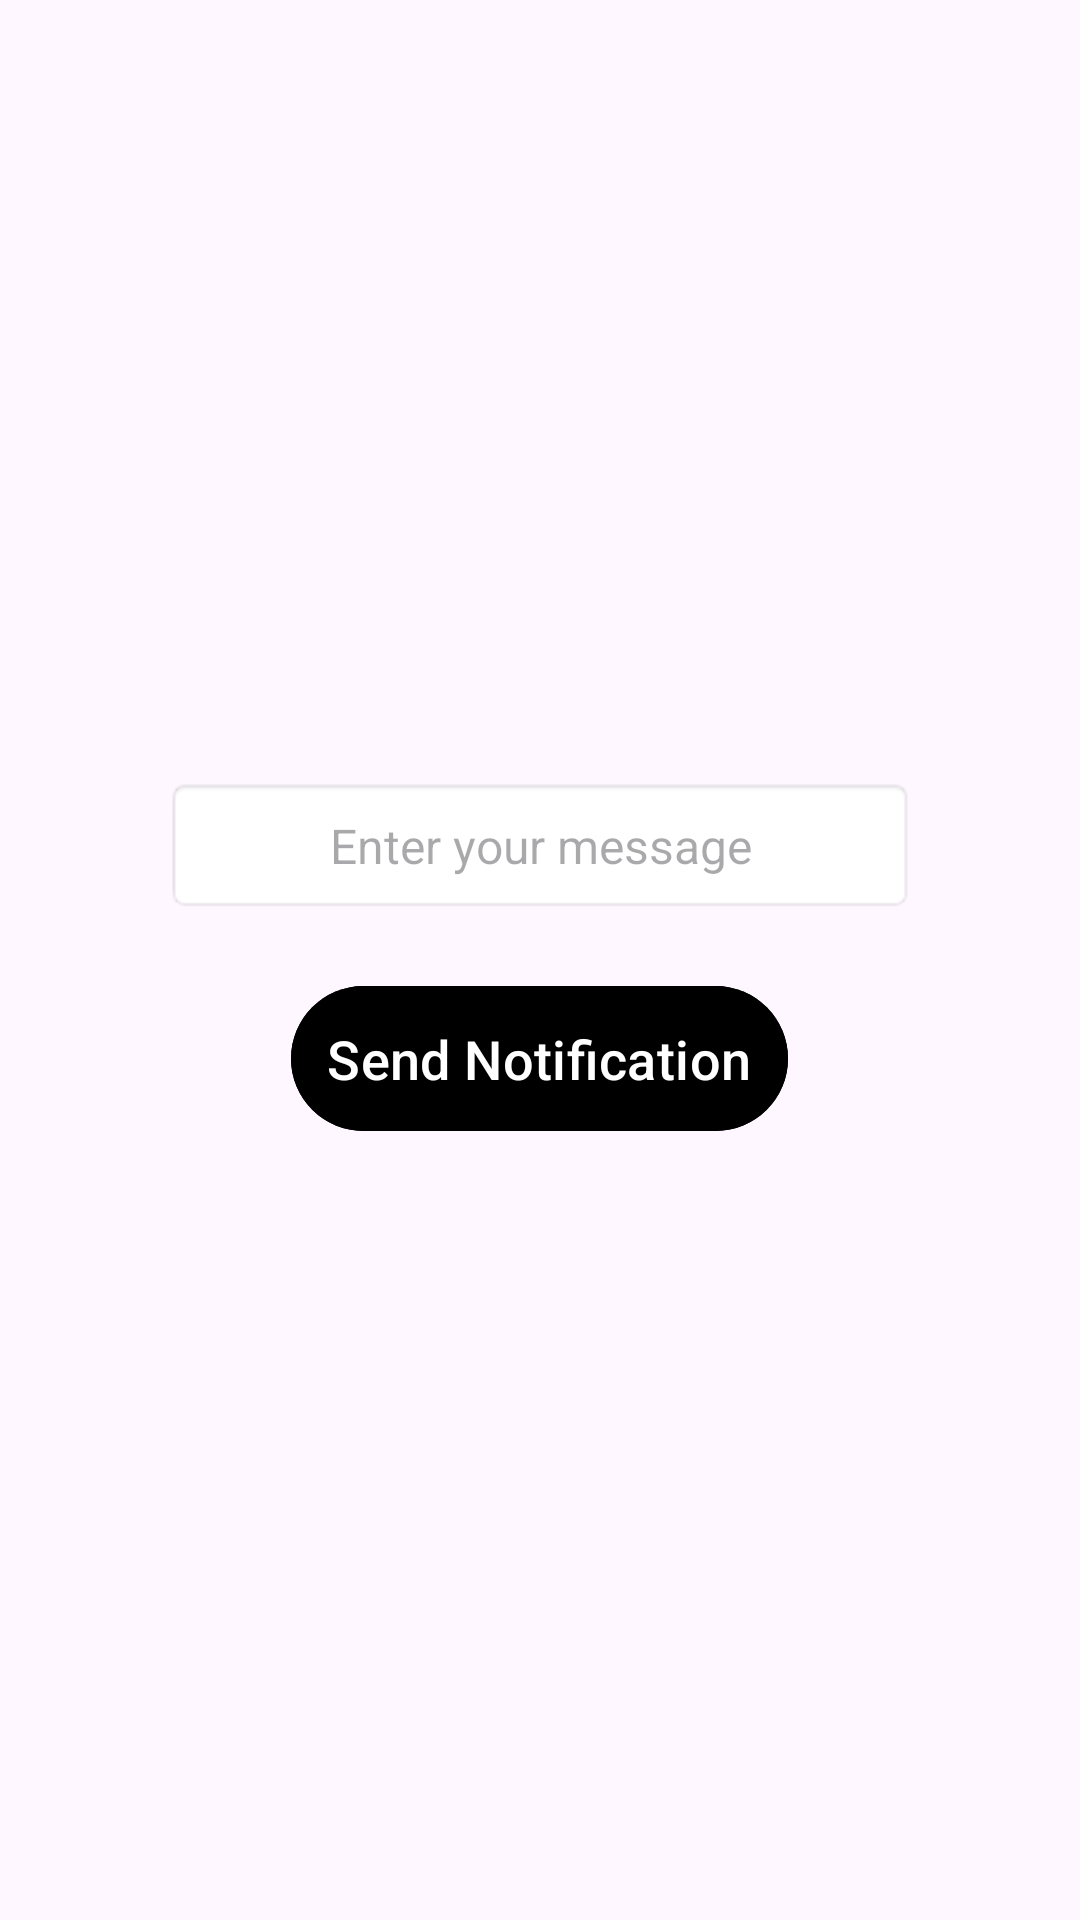

Android layout source for this screen:
<!-- AndroidManifest.xml: application theme Theme.Boardgamerapp -->
<!-- res/layout/activity_messaging.xml -->
<?xml version="1.0" encoding="utf-8"?>
<LinearLayout xmlns:android="http://schemas.android.com/apk/res/android"
    android:layout_width="match_parent"
    android:layout_height="match_parent"
    android:orientation="vertical"
    android:padding="16dp"
    android:gravity="center">

    <EditText
        android:id="@+id/messageInput"
        android:layout_width="wrap_content"
        android:layout_height="wrap_content"
        android:hint="Enter your message"
        android:padding="12dp"
        android:background="@android:drawable/editbox_background"
        android:textSize="16sp"
        android:gravity="center"
        android:minWidth="250dp" />

    <Button
        android:id="@+id/sendButton"
        android:layout_width="wrap_content"
        android:layout_height="wrap_content"
        android:text="Send Notification"
        android:layout_marginTop="20dp"
        android:backgroundTint="@color/black"
        android:textColor="@android:color/white"
        android:textSize="18sp"
        android:padding="12dp"/>
</LinearLayout>
<!-- resources referenced by this layout -->
<resources>
  <color name="black">#FF000000</color>
  <style name="Theme.Boardgamerapp" parent="Base.Theme.Boardgamerapp" />
  <style name="Base.Theme.Boardgamerapp" parent="Theme.Material3.DayNight.NoActionBar">
          
          
      </style>
</resources>
